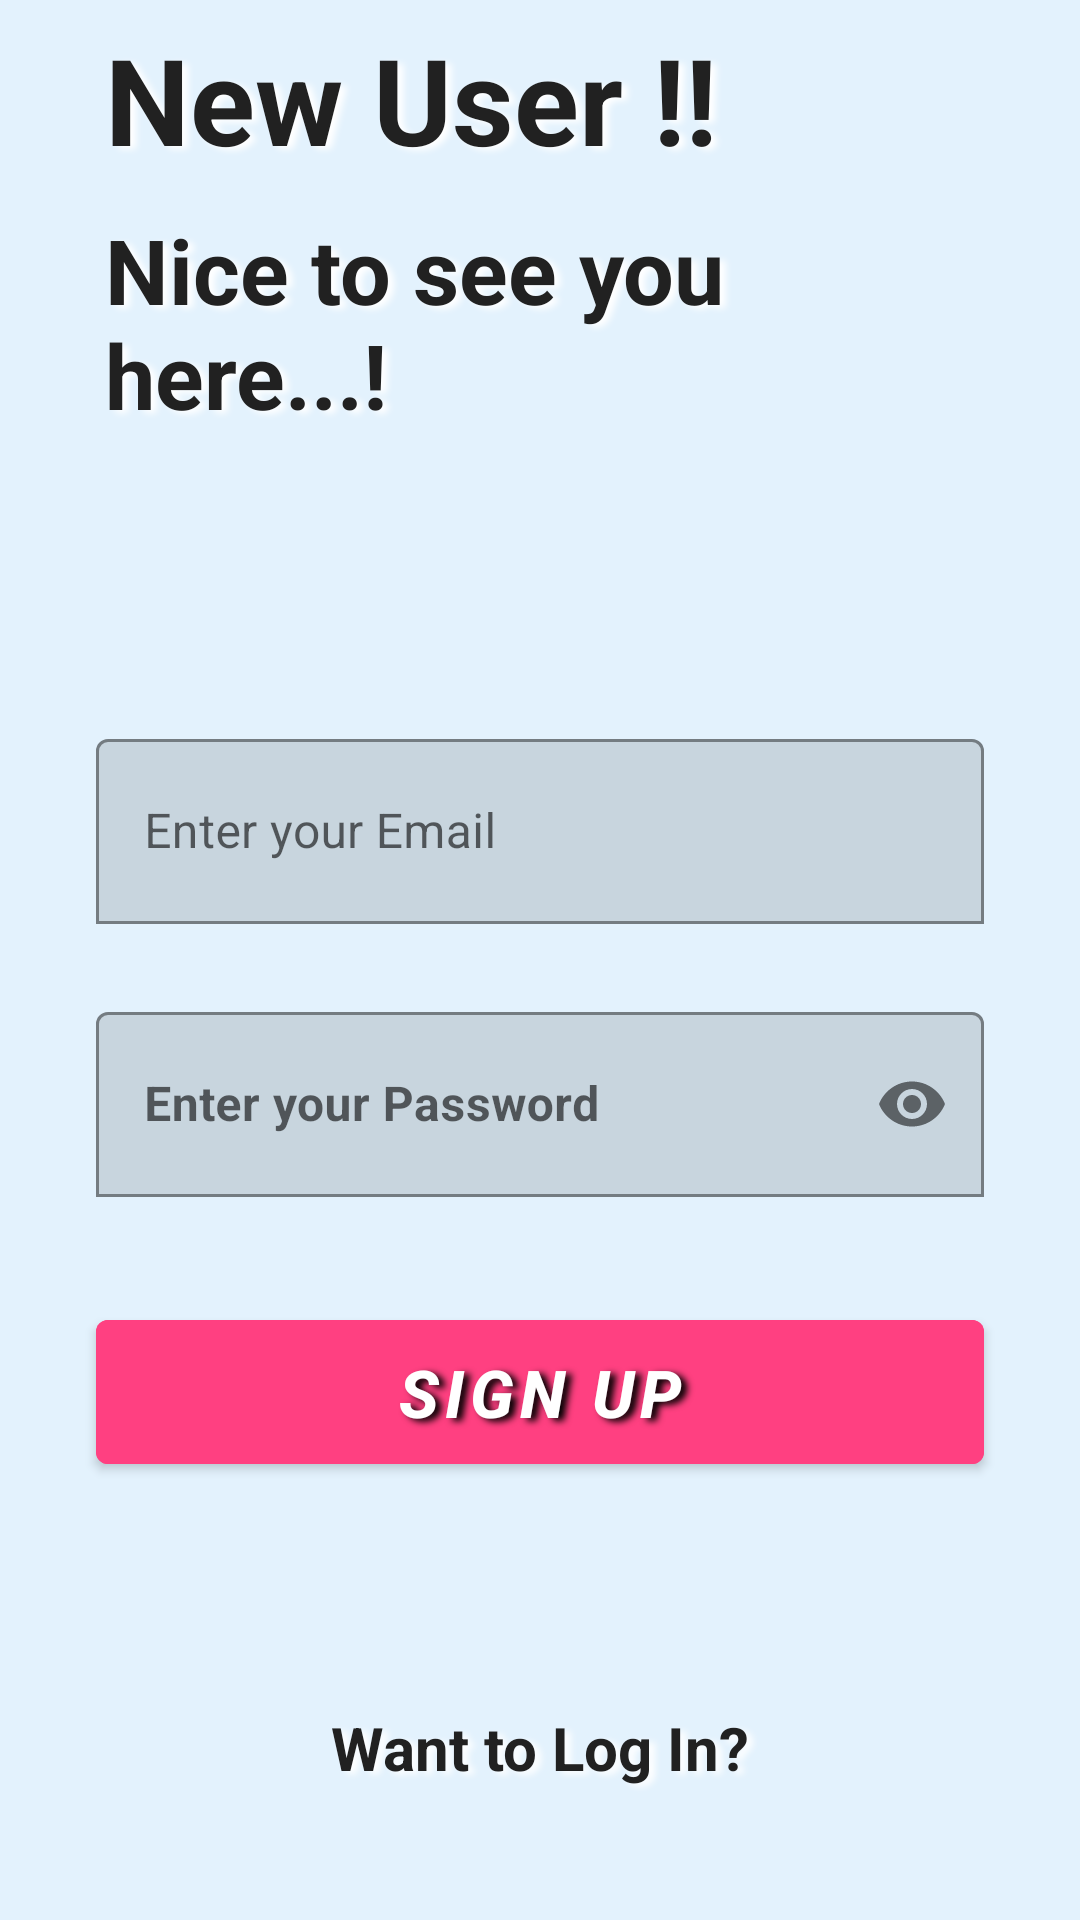

Produce the Android XML layout that renders to this screen, including the resource entries it uses.
<!-- AndroidManifest.xml: application theme Theme.MyNotes -->
<!-- res/layout/activity_signup_page.xml -->
<?xml version="1.0" encoding="utf-8"?>
<RelativeLayout xmlns:android="http://schemas.android.com/apk/res/android"
    xmlns:app="http://schemas.android.com/apk/res-auto"
    xmlns:tools="http://schemas.android.com/tools"
    android:id="@+id/main"
    android:layout_width="match_parent"
    android:layout_height="match_parent"
    android:background="#E3F2FD"
    tools:context=".SignupPage">

    
    <RelativeLayout
        android:id="@+id/centerline2"
        android:layout_width="match_parent"
        android:layout_height="wrap_content"
        android:layout_centerInParent="true">
    </RelativeLayout>

    
    <LinearLayout
        android:layout_width="match_parent"
        android:layout_height="wrap_content"
        android:layout_above="@+id/centerline2"
        android:layout_marginLeft="30dp"
        android:layout_marginRight="30dp"
        android:layout_marginBottom="170dp"
        android:orientation="vertical">

        <TextView
            android:layout_width="match_parent"
            android:layout_height="wrap_content"
            android:text="New User !!"
            android:textSize="40sp"
            android:textStyle="bold"
            android:textColor="#212121"
            android:shadowColor="#FFFFFF"
            android:shadowDx="6"
            android:shadowDy="3"
            android:shadowRadius="6"
            android:padding="5dp"
            tools:ignore="HardcodedText" />

        <TextView
            android:layout_width="match_parent"
            android:layout_height="wrap_content"
            android:text="Nice to see you here...!"
            android:textColor="#212121"
            android:textSize="30sp"
            android:textStyle="bold"
            android:shadowColor="#FFFFFF"
            android:shadowDx="6"
            android:shadowDy="3"
            android:shadowRadius="6"
            android:padding="5dp"
            tools:ignore="HardcodedText" />
    </LinearLayout>

    
    <com.google.android.material.textfield.TextInputLayout
        android:id="@+id/email"
        android:layout_width="match_parent"
        android:layout_height="wrap_content"
        android:layout_above="@+id/centerline2"
        android:layout_marginLeft="32dp"
        android:layout_marginRight="32dp"
        android:layout_marginBottom="12dp"
        app:hintEnabled="true"
        app:hintAnimationEnabled="true"
        app:boxStrokeColor="#FF4081"
        app:boxBackgroundMode="outline">

        <com.google.android.material.textfield.TextInputEditText
            android:id="@+id/sigupemail"
            android:layout_width="match_parent"
            android:layout_height="wrap_content"
            android:hint="@string/enter_your_email"
            android:inputType="textEmailAddress"
            android:padding="20dp"
            android:textColor="#212121"
            android:textColorHint="#212121"
            tools:ignore="Autofill,HardcodedText,TextContrastCheck,VisualLintTextFieldSize" />
    </com.google.android.material.textfield.TextInputLayout>


    
    <com.google.android.material.textfield.TextInputLayout
        android:id="@+id/password"
        android:layout_width="match_parent"
        android:layout_height="wrap_content"
        android:layout_below="@id/email"
        android:layout_marginLeft="32dp"
        android:layout_marginTop="12dp"
        android:layout_marginRight="32dp"
        app:passwordToggleEnabled="true"
        app:hintEnabled="true"
        app:hintAnimationEnabled="true"
        app:boxStrokeColor="#FF4081"
        app:boxBackgroundMode="outline">

        <com.google.android.material.textfield.TextInputEditText
            android:id="@+id/siguppassword"
            android:layout_width="match_parent"
            android:layout_height="wrap_content"
            android:hint="@string/enter_your_password"
            android:inputType="textPassword"
            android:textStyle="bold"
            android:minHeight="48dp"
            android:textColorHint="#212121"
            android:textColor="#212121"
            android:padding="20dp"
            tools:ignore="Autofill,HardcodedText,VisualLintTextFieldSize" />
    </com.google.android.material.textfield.TextInputLayout>

    
    <Button
        android:id="@+id/signup"
        android:layout_width="match_parent"
        android:layout_height="60dp"
        android:layout_below="@id/password"
        android:layout_marginLeft="32dp"
        android:layout_marginTop="35dp"
        android:layout_marginRight="32dp"
        android:backgroundTint="#FF4081"
        android:text="Sign Up"
        android:textColor="#FFFFFF"
        android:textSize="22sp"
        android:textStyle="bold|italic"
        android:shadowColor="#000000"
        android:shadowDx="6"
        android:shadowDy="3"
        android:shadowRadius="6"
        android:padding="1dp"
        tools:ignore="HardcodedText,VisualLintButtonSize" />

    <TextView
        android:layout_width="match_parent"
        android:layout_height="wrap_content"
        android:id="@+id/gotologin"
        android:textAlignment="center"
        android:text="@string/want_to_log_in"
        android:layout_marginRight="20dp"
        android:layout_marginLeft="20dp"
        android:layout_below="@id/signup"
        android:layout_marginTop="70dp"
        android:textSize="20sp"
        android:textColor="#212121"
        android:textStyle="bold"
        android:shadowColor="#FFFFFF"
        android:shadowDx="6"
        android:shadowDy="3"
        android:shadowRadius="6"
        android:padding="5dp" />

    <TextView
        android:layout_width="29dp"
        android:layout_height="23dp"
        android:layout_above="@id/centerline2"
        android:layout_marginStart="185dp"
        android:layout_marginBottom="100dp"
        app:drawableTopCompat="@drawable/baseline_event_note_24" />

    
    <ProgressBar
        android:id="@+id/progressBar"
        android:layout_width="wrap_content"
        android:layout_height="wrap_content"
        android:layout_centerInParent="true"
        android:visibility="gone" />

</RelativeLayout>
<!-- resources referenced by this layout -->
<resources>
  <string name="enter_your_email">Enter your Email</string>
  <string name="enter_your_password">Enter your Password</string>
  <string name="want_to_log_in">Want to Log In?</string>
  <style name="Theme.MyNotes" parent="Base.Theme.MyNotes" />
  <style name="Base.Theme.MyNotes" parent="Theme.MaterialComponents.DayNight">
          
          
      </style>
</resources>
